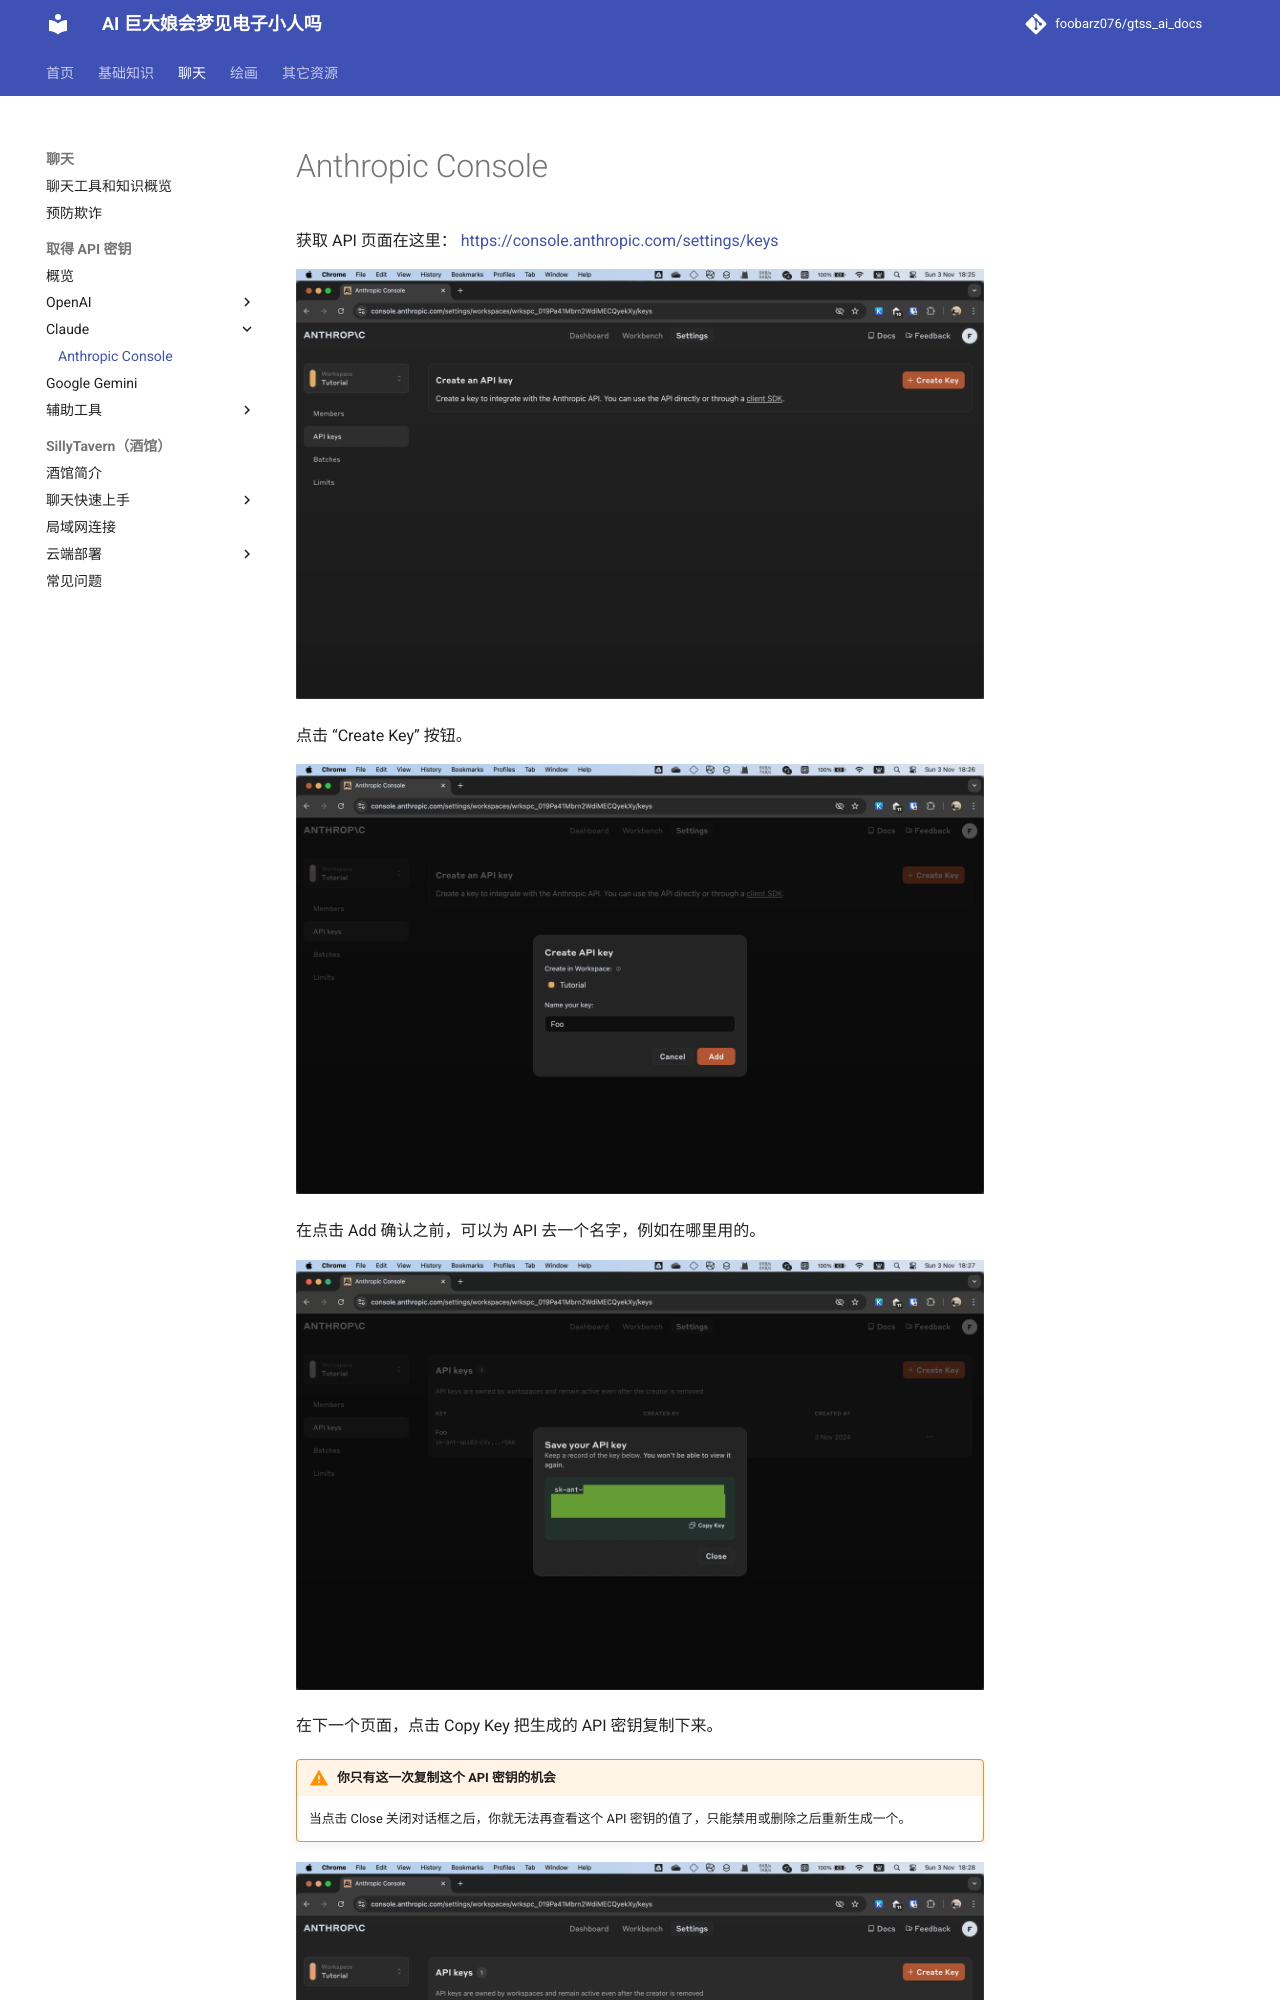

repository: foobarz076/gtss_ai_docs · page: chatting/api_connection/anthropic.html · generator: mkdocs

# Anthropic Console

获取 API 页面在这里： https://console.anthropic.com/settings/keys

![](../../_assets/api_connection/anthropic_p1.png)

点击 “Create Key” 按钮。

![](../../_assets/api_connection/anthropic_p2.png)

在点击 Add 确认之前，可以为 API 去一个名字，例如在哪里用的。

![](../../_assets/api_connection/anthropic_p3.png)

在下一个页面，点击 Copy Key 把生成的 API 密钥复制下来。

!!! warning "你只有这一次复制这个 API 密钥的机会"

    当点击 Close 关闭对话框之后，你就无法再查看这个 API 密钥的值了，只能禁用或删除之后重新生成一个。
